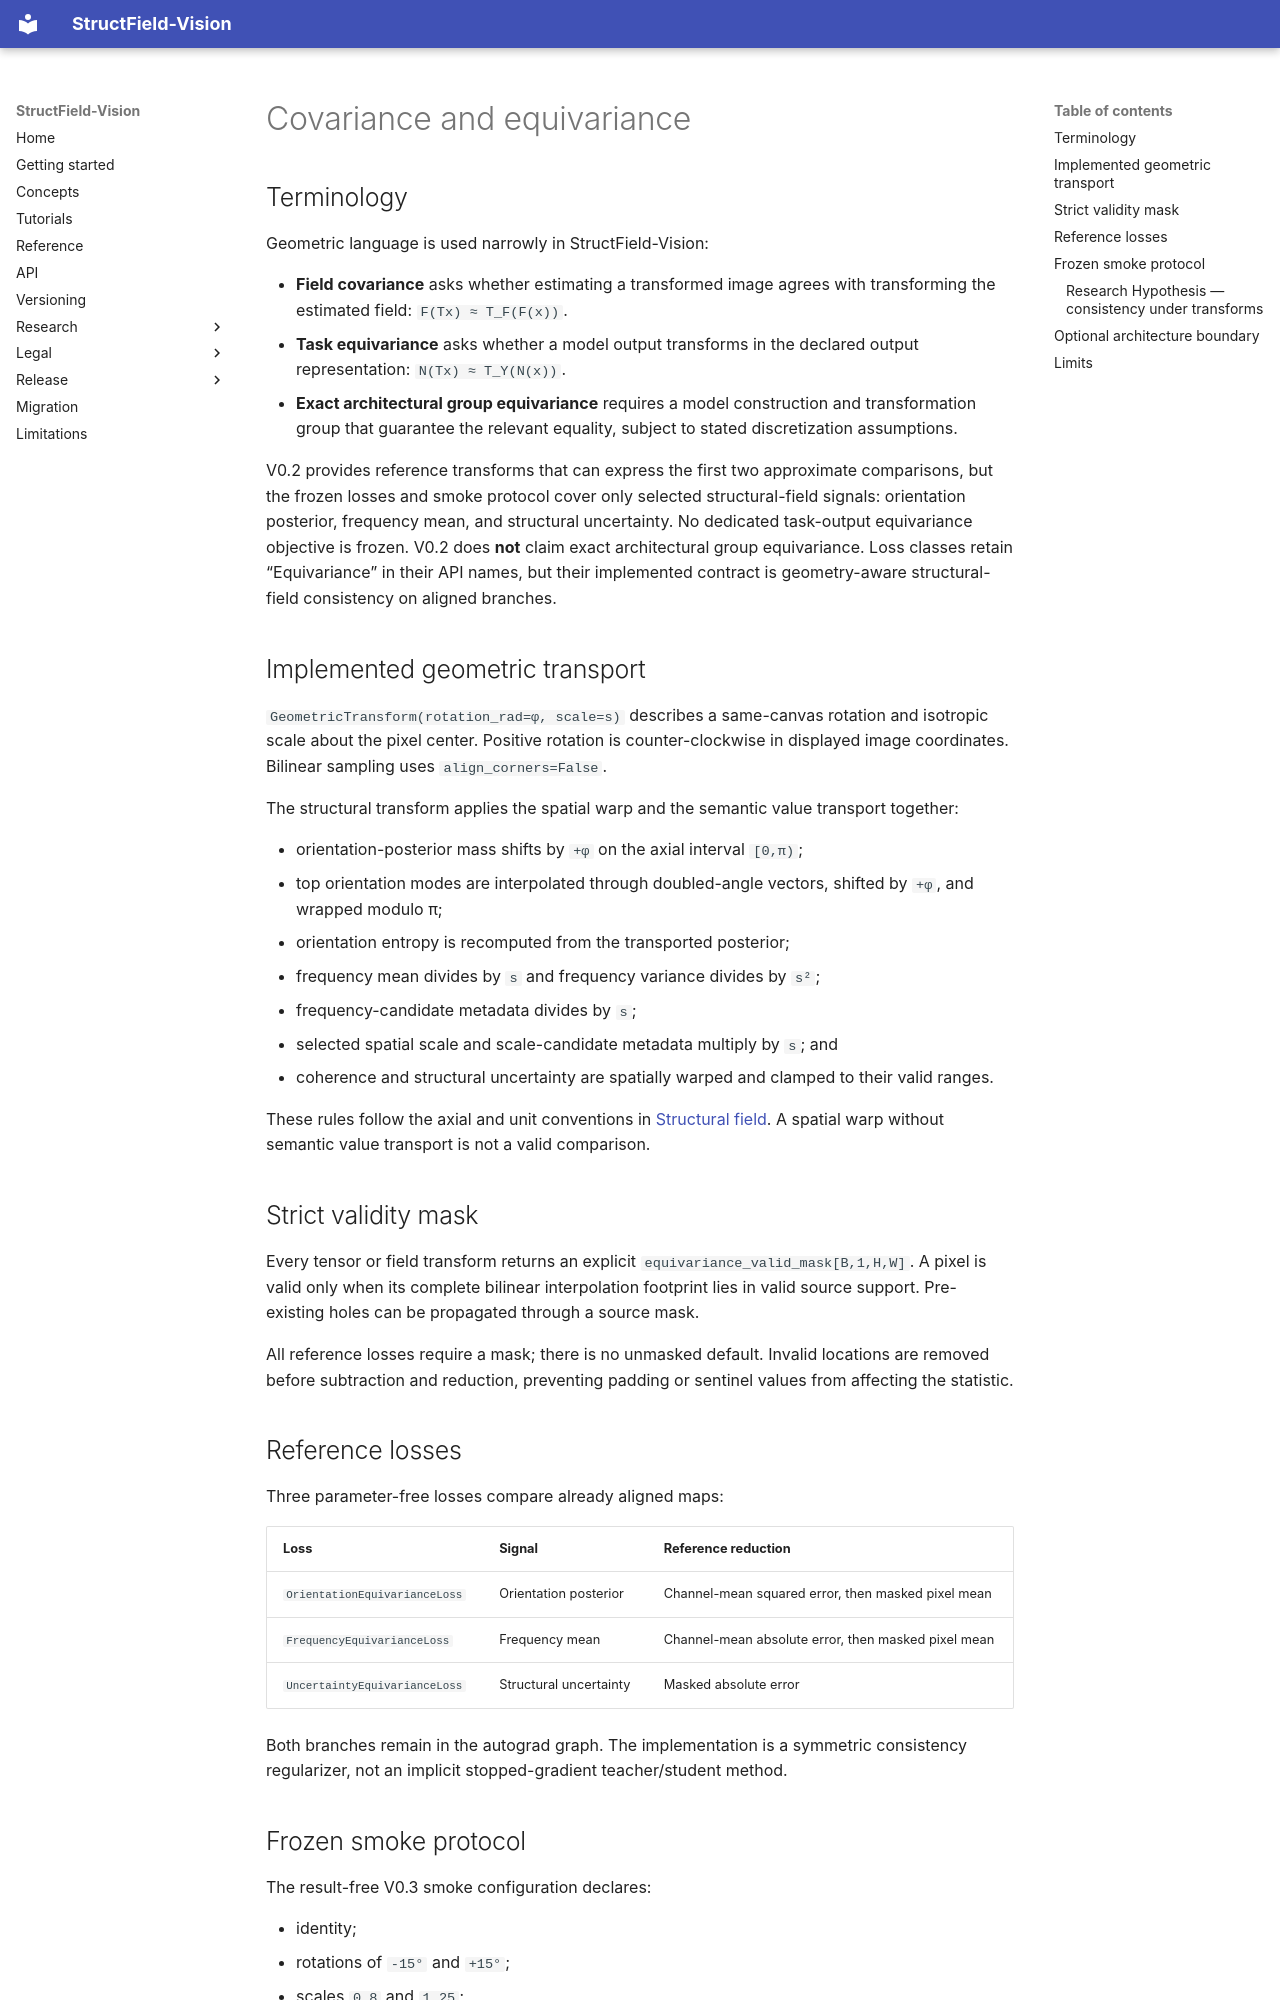

repository: grazze1/structfield-vision · page: research/equivariance/index.html · generator: mkdocs

# Covariance and equivariance

## Terminology

Geometric language is used narrowly in StructField-Vision:

- **Field covariance** asks whether estimating a transformed image agrees with
  transforming the estimated field: `F(Tx) ≈ T_F(F(x))`.
- **Task equivariance** asks whether a model output transforms in the declared
  output representation: `N(Tx) ≈ T_Y(N(x))`.
- **Exact architectural group equivariance** requires a model construction and
  transformation group that guarantee the relevant equality, subject to stated
  discretization assumptions.

V0.2 provides reference transforms that can express the first two approximate
comparisons, but the frozen losses and smoke protocol cover only selected
structural-field signals: orientation posterior, frequency mean, and structural
uncertainty. No dedicated task-output equivariance objective is frozen. V0.2
does **not** claim exact architectural group equivariance. Loss classes retain
“Equivariance” in their API names, but their implemented contract is
geometry-aware structural-field consistency on aligned branches.

## Implemented geometric transport

`GeometricTransform(rotation_rad=φ, scale=s)` describes a same-canvas rotation
and isotropic scale about the pixel center. Positive rotation is
counter-clockwise in displayed image coordinates. Bilinear sampling uses
`align_corners=False`.

The structural transform applies the spatial warp and the semantic value
transport together:

- orientation-posterior mass shifts by `+φ` on the axial interval `[0,π)`;
- top orientation modes are interpolated through doubled-angle vectors, shifted
  by `+φ`, and wrapped modulo π;
- orientation entropy is recomputed from the transported posterior;
- frequency mean divides by `s` and frequency variance divides by `s²`;
- frequency-candidate metadata divides by `s`;
- selected spatial scale and scale-candidate metadata multiply by `s`; and
- coherence and structural uncertainty are spatially warped and clamped to
  their valid ranges.

These rules follow the axial and unit conventions in
[Structural field](structural_field.md). A spatial warp without semantic value
transport is not a valid comparison.

## Strict validity mask

Every tensor or field transform returns an explicit
`equivariance_valid_mask[B,1,H,W]`. A pixel is valid only when its complete
bilinear interpolation footprint lies in valid source support. Pre-existing
holes can be propagated through a source mask.

All reference losses require a mask; there is no unmasked default. Invalid
locations are removed before subtraction and reduction, preventing padding or
sentinel values from affecting the statistic.

## Reference losses

Three parameter-free losses compare already aligned maps:

| Loss | Signal | Reference reduction |
| --- | --- | --- |
| `OrientationEquivarianceLoss` | Orientation posterior | Channel-mean squared error, then masked pixel mean |
| `FrequencyEquivarianceLoss` | Frequency mean | Channel-mean absolute error, then masked pixel mean |
| `UncertaintyEquivarianceLoss` | Structural uncertainty | Masked absolute error |

Both branches remain in the autograd graph. The implementation is a symmetric
consistency regularizer, not an implicit stopped-gradient teacher/student
method.
